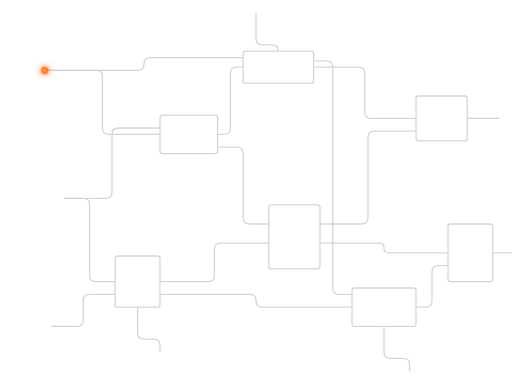
t = 0.00 s
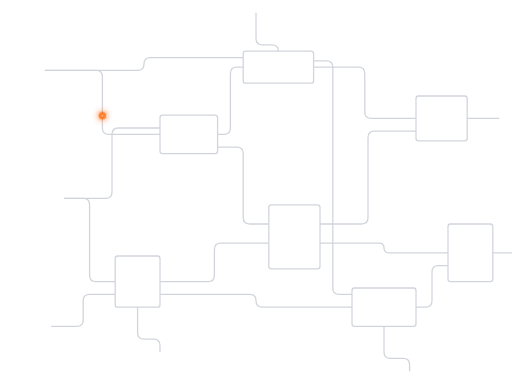
t = 2.10 s
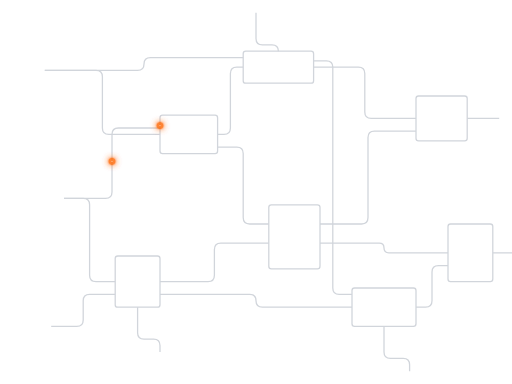
t = 3.83 s
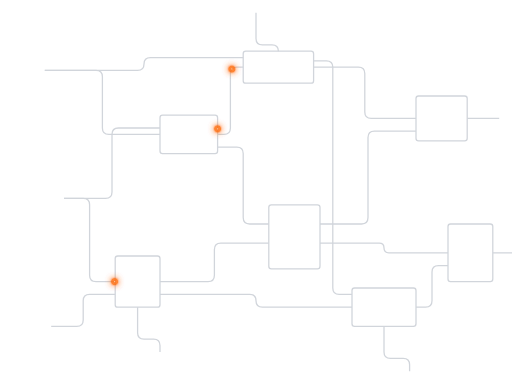
t = 7.20 s
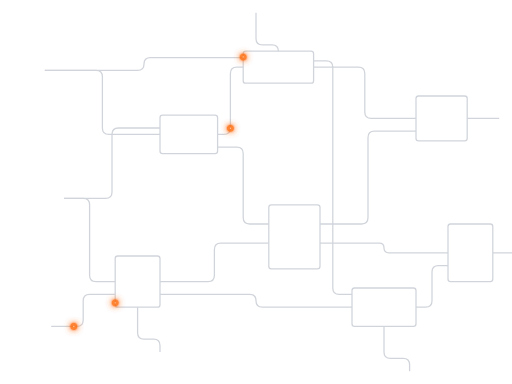
t = 7.66 s
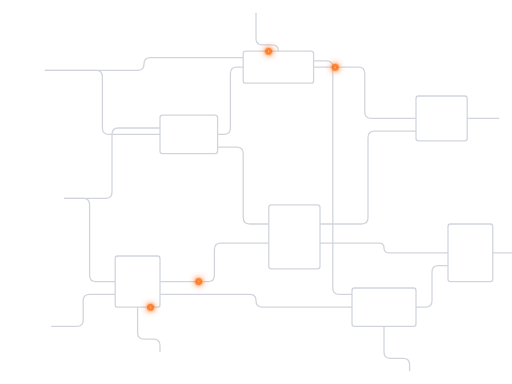
t = 10.00 s

The animated SVG that drew these frames (rendered in a browser with its animation timeline set to each time). Animation: 15 SMIL elements (animate=10,set=5); frames cover the first 10.00 s, repeats indefinitely.

<svg xmlns="http://www.w3.org/2000/svg" viewBox="0 0 800 600" width="100%" height="100%">

  
  <!-- Connections -->
  <g stroke="#d1d5db" stroke-width="2" fill="none">
    <!-- Entrances to Middles -->
    <path d="M 70 110 H 150 Q 160 110, 160 120 V 200 Q 160 210, 170 210 H 250" />
    <path d="M 100 310 H 165 Q 175 310, 175 300 V 210 Q 175 200, 185 200 H 250" />
    <path d="M 100 310 H 130 Q 140 310, 140 320 V 430 Q 140 440, 150 440 H 180" />
    <path d="M 80 510 H 120 Q 130 510, 130 500 V 470 Q 130 460, 140 460 H 180" />
    <path d="M 70 110 H 215 Q 225 110, 225 100 V 100 Q 225 90, 235 90 H 380" />
    
    <!-- Middles to Middles -->
    <path d="M 340 210 H 350 Q 360 210, 360 200 V 115 Q 360 105, 370 105 H 380" />
    <path d="M 340 230 H 370 Q 380 230, 380 240 V 340 Q 380 350, 390 350 H 420" />
    <path d="M 250 440 H 325 Q 335 440, 335 430 V 390 Q 335 380, 345 380 H 420" />
    <path d="M 250 460 H 390 Q 400 460, 400 470 Q 400 480, 410 480 H 550" />
    
    <!-- Middles to Finals -->
    <path d="M 490 105 H 560 Q 570 105, 570 115 V 175 Q 570 185, 580 185 H 650" />
    <path d="M 490 95 H 510 Q 520 95, 520 105 V 450 Q 520 460, 530 460 H 550" />
    <path d="M 500 350 H 565 Q 575 350, 575 340 V 215 Q 575 205, 585 205 H 650" />
    <path d="M 500 380 H 592.5 Q 600 380, 600 387.5 Q 600 395, 607.5 395 H 700" />
    <path d="M 650 480 H 665 Q 675 480, 675 470 V 425 Q 675 415, 685 415 H 700" />

    <!-- Finals to Out -->
    <path d="M 730 185 H 780" />
    <path d="M 770 395 H 820" />

    <!-- Top Entrances -->
    <path d="M 400 20 V 60 Q 400 70, 410 70 H 425 Q 435 70, 435 80" />

    <!-- Bottom Exits -->
    <path d="M 600 510 V 550 Q 600 560, 610 560 H 630 Q 640 560, 640 570 V 580" />
    <path d="M 215 480 V 520 Q 215 530, 225 530 H 240 Q 250 530, 250 540 V 550" />
  </g>

  <!-- Shapes -->
  <g fill="none" stroke="#d1d5db" stroke-width="2">
    <!-- Middles -->
    <rect x="250" y="180" width="90" height="60" rx="4" />
    <rect x="180" y="400" width="70" height="80" rx="4" />
    <rect x="380" y="80" width="110" height="50" rx="4" />
    <rect x="420" y="320" width="80" height="100" rx="4" />

    <!-- Finals -->
    <rect x="650" y="150" width="80" height="70" rx="4" />
    <rect x="550" y="450" width="100" height="60" rx="4" />
    <rect x="700" y="350" width="70" height="90" rx="4" />
  </g>

  <!-- Animated Dot -->
  <defs>
    <filter id="smoothGlow" x="-50%" y="-50%" width="200%" height="200%">
      <feGaussianBlur in="SourceGraphic" stdDeviation="6" result="blurOuter" />
      <feGaussianBlur in="SourceGraphic" stdDeviation="2" result="blurInner" />
      <feMerge result="mergedBlur">
        <feMergeNode in="blurOuter" />
        <feMergeNode in="blurInner" />
      </feMerge>
      <feComponentTransfer>
        <feFuncA type="linear" slope="2.5" />
      </feComponentTransfer>
    </filter>
  </defs>
    <g opacity="0">
      <set attributeName="opacity" to="1" begin="0s" fill="freeze" />
      <!-- Smooth Glow Shadow -->
      <path 
        d="M 70 110 H 150 Q 160 110, 160 120 V 200 Q 160 210, 170 210 H 250 V 184 Q 250 180, 254 180 H 336 Q 340 180, 340 184 V 210 H 350 Q 360 210, 360 200 V 115 Q 360 105, 370 105 H 380 V 84 Q 380 80, 384 80 H 486 Q 490 80, 490 84 V 105 H 560 Q 570 105, 570 115 V 175 Q 570 185, 580 185 H 650 V 154 Q 650 150, 654 150 H 726 Q 730 150, 730 154 V 185 H 780" 
        stroke="#ff6600" 
        stroke-width="8" 
        stroke-linecap="round" 
        fill="none" 
        pathLength="100" 
        stroke-dasharray="0 100" 
        stroke-dashoffset="100" 
        filter="url(#smoothGlow)" 
        opacity="0.8"
      >
        <animate 
          attributeName="stroke-dashoffset" 
          from="100" 
          to="0" 
          dur="15.32s" 
          begin="0s"
          repeatCount="indefinite" 
        />
      </path>
      <!-- Core Dot -->
      <path 
        d="M 70 110 H 150 Q 160 110, 160 120 V 200 Q 160 210, 170 210 H 250 V 184 Q 250 180, 254 180 H 336 Q 340 180, 340 184 V 210 H 350 Q 360 210, 360 200 V 115 Q 360 105, 370 105 H 380 V 84 Q 380 80, 384 80 H 486 Q 490 80, 490 84 V 105 H 560 Q 570 105, 570 115 V 175 Q 570 185, 580 185 H 650 V 154 Q 650 150, 654 150 H 726 Q 730 150, 730 154 V 185 H 780" 
        stroke="#ffcca0" 
        stroke-width="2" 
        stroke-linecap="round" 
        fill="none" 
        pathLength="100" 
        stroke-dasharray="0 100" 
        stroke-dashoffset="100"
      >
        <animate 
          attributeName="stroke-dashoffset" 
          from="100" 
          to="0" 
          dur="15.32s" 
          begin="0s"
          repeatCount="indefinite" 
        />
      </path>
    </g>

    <g opacity="0">
      <set attributeName="opacity" to="1" begin="2.1s" fill="freeze" />
      <!-- Smooth Glow Shadow -->
      <path 
        d="M 100 310 H 165 Q 175 310, 175 300 V 210 Q 175 200, 185 200 H 250 V 184 Q 250 180, 254 180 H 336 Q 340 180, 340 184 V 210 H 350 Q 360 210, 360 200 V 115 Q 360 105, 370 105 H 380 V 84 Q 380 80, 384 80 H 486 Q 490 80, 490 84 V 95 H 510 Q 520 95, 520 105 V 450 Q 520 460, 530 460 H 550 V 454 Q 550 450, 554 450 H 646 Q 650 450, 650 454 V 480 H 665 Q 675 480, 675 470 V 425 Q 675 415, 685 415 H 700 V 354 Q 700 350, 704 350 H 766 Q 770 350, 770 354 V 395 H 820" 
        stroke="#ff6600" 
        stroke-width="8" 
        stroke-linecap="round" 
        fill="none" 
        pathLength="100" 
        stroke-dasharray="0 100" 
        stroke-dashoffset="100" 
        filter="url(#smoothGlow)" 
        opacity="0.8"
      >
        <animate 
          attributeName="stroke-dashoffset" 
          from="100" 
          to="0" 
          dur="20.97s" 
          begin="2.1s"
          repeatCount="indefinite" 
        />
      </path>
      <!-- Core Dot -->
      <path 
        d="M 100 310 H 165 Q 175 310, 175 300 V 210 Q 175 200, 185 200 H 250 V 184 Q 250 180, 254 180 H 336 Q 340 180, 340 184 V 210 H 350 Q 360 210, 360 200 V 115 Q 360 105, 370 105 H 380 V 84 Q 380 80, 384 80 H 486 Q 490 80, 490 84 V 95 H 510 Q 520 95, 520 105 V 450 Q 520 460, 530 460 H 550 V 454 Q 550 450, 554 450 H 646 Q 650 450, 650 454 V 480 H 665 Q 675 480, 675 470 V 425 Q 675 415, 685 415 H 700 V 354 Q 700 350, 704 350 H 766 Q 770 350, 770 354 V 395 H 820" 
        stroke="#ffcca0" 
        stroke-width="2" 
        stroke-linecap="round" 
        fill="none" 
        pathLength="100" 
        stroke-dasharray="0 100" 
        stroke-dashoffset="100"
      >
        <animate 
          attributeName="stroke-dashoffset" 
          from="100" 
          to="0" 
          dur="20.97s" 
          begin="2.1s"
          repeatCount="indefinite" 
        />
      </path>
    </g>

    <g opacity="0">
      <set attributeName="opacity" to="1" begin="4.5s" fill="freeze" />
      <!-- Smooth Glow Shadow -->
      <path 
        d="M 100 310 H 130 Q 140 310, 140 320 V 430 Q 140 440, 150 440 H 180 V 476 Q 180 480, 184 480 H 246 Q 250 480, 250 476 V 440 H 325 Q 335 440, 335 430 V 390 Q 335 380, 345 380 H 420 V 324 Q 420 320, 424 320 H 496 Q 500 320, 500 324 V 350 H 565 Q 575 350, 575 340 V 215 Q 575 205, 585 205 H 650 V 216 Q 650 220, 654 220 H 726 Q 730 220, 730 216 V 185 H 780" 
        stroke="#ff6600" 
        stroke-width="8" 
        stroke-linecap="round" 
        fill="none" 
        pathLength="100" 
        stroke-dasharray="0 100" 
        stroke-dashoffset="100" 
        filter="url(#smoothGlow)" 
        opacity="0.8"
      >
        <animate 
          attributeName="stroke-dashoffset" 
          from="100" 
          to="0" 
          dur="16.17s" 
          begin="4.5s"
          repeatCount="indefinite" 
        />
      </path>
      <!-- Core Dot -->
      <path 
        d="M 100 310 H 130 Q 140 310, 140 320 V 430 Q 140 440, 150 440 H 180 V 476 Q 180 480, 184 480 H 246 Q 250 480, 250 476 V 440 H 325 Q 335 440, 335 430 V 390 Q 335 380, 345 380 H 420 V 324 Q 420 320, 424 320 H 496 Q 500 320, 500 324 V 350 H 565 Q 575 350, 575 340 V 215 Q 575 205, 585 205 H 650 V 216 Q 650 220, 654 220 H 726 Q 730 220, 730 216 V 185 H 780" 
        stroke="#ffcca0" 
        stroke-width="2" 
        stroke-linecap="round" 
        fill="none" 
        pathLength="100" 
        stroke-dasharray="0 100" 
        stroke-dashoffset="100"
      >
        <animate 
          attributeName="stroke-dashoffset" 
          from="100" 
          to="0" 
          dur="16.17s" 
          begin="4.5s"
          repeatCount="indefinite" 
        />
      </path>
    </g>

    <g opacity="0">
      <set attributeName="opacity" to="1" begin="7.2s" fill="freeze" />
      <!-- Smooth Glow Shadow -->
      <path 
        d="M 80 510 H 120 Q 130 510, 130 500 V 470 Q 130 460, 140 460 H 180 V 476 Q 180 480, 184 480 H 246 Q 250 480, 250 476 V 460 H 390 Q 400 460, 400 470 Q 400 480, 410 480 H 550 V 506 Q 550 510, 554 510 H 600 V 550 Q 600 560, 610 560 H 630 Q 640 560, 640 570 V 580" 
        stroke="#ff6600" 
        stroke-width="8" 
        stroke-linecap="round" 
        fill="none" 
        pathLength="100" 
        stroke-dasharray="0 100" 
        stroke-dashoffset="100" 
        filter="url(#smoothGlow)" 
        opacity="0.8"
      >
        <animate 
          attributeName="stroke-dashoffset" 
          from="100" 
          to="0" 
          dur="9.65s" 
          begin="7.2s"
          repeatCount="indefinite" 
        />
      </path>
      <!-- Core Dot -->
      <path 
        d="M 80 510 H 120 Q 130 510, 130 500 V 470 Q 130 460, 140 460 H 180 V 476 Q 180 480, 184 480 H 246 Q 250 480, 250 476 V 460 H 390 Q 400 460, 400 470 Q 400 480, 410 480 H 550 V 506 Q 550 510, 554 510 H 600 V 550 Q 600 560, 610 560 H 630 Q 640 560, 640 570 V 580" 
        stroke="#ffcca0" 
        stroke-width="2" 
        stroke-linecap="round" 
        fill="none" 
        pathLength="100" 
        stroke-dasharray="0 100" 
        stroke-dashoffset="100"
      >
        <animate 
          attributeName="stroke-dashoffset" 
          from="100" 
          to="0" 
          dur="9.65s" 
          begin="7.2s"
          repeatCount="indefinite" 
        />
      </path>
    </g>

    <g opacity="0">
      <set attributeName="opacity" to="1" begin="10.1s" fill="freeze" />
      <!-- Smooth Glow Shadow -->
      <path 
        d="M 400 20 V 60 Q 400 70, 410 70 H 425 Q 435 70, 435 80 H 486 Q 490 80, 490 84 V 95 H 510 Q 520 95, 520 105 V 450 Q 520 460, 530 460 H 550 V 454 Q 550 450, 554 450 H 646 Q 650 450, 650 454 V 480 H 665 Q 675 480, 675 470 V 425 Q 675 415, 685 415 H 700 V 354 Q 700 350, 704 350 H 766 Q 770 350, 770 354 V 395 H 820" 
        stroke="#ff6600" 
        stroke-width="8" 
        stroke-linecap="round" 
        fill="none" 
        pathLength="100" 
        stroke-dasharray="0 100" 
        stroke-dashoffset="100" 
        filter="url(#smoothGlow)" 
        opacity="0.8"
      >
        <animate 
          attributeName="stroke-dashoffset" 
          from="100" 
          to="0" 
          dur="13.93s" 
          begin="10.1s"
          repeatCount="indefinite" 
        />
      </path>
      <!-- Core Dot -->
      <path 
        d="M 400 20 V 60 Q 400 70, 410 70 H 425 Q 435 70, 435 80 H 486 Q 490 80, 490 84 V 95 H 510 Q 520 95, 520 105 V 450 Q 520 460, 530 460 H 550 V 454 Q 550 450, 554 450 H 646 Q 650 450, 650 454 V 480 H 665 Q 675 480, 675 470 V 425 Q 675 415, 685 415 H 700 V 354 Q 700 350, 704 350 H 766 Q 770 350, 770 354 V 395 H 820" 
        stroke="#ffcca0" 
        stroke-width="2" 
        stroke-linecap="round" 
        fill="none" 
        pathLength="100" 
        stroke-dasharray="0 100" 
        stroke-dashoffset="100"
      >
        <animate 
          attributeName="stroke-dashoffset" 
          from="100" 
          to="0" 
          dur="13.93s" 
          begin="10.1s"
          repeatCount="indefinite" 
        />
      </path>
    </g>
</svg>
